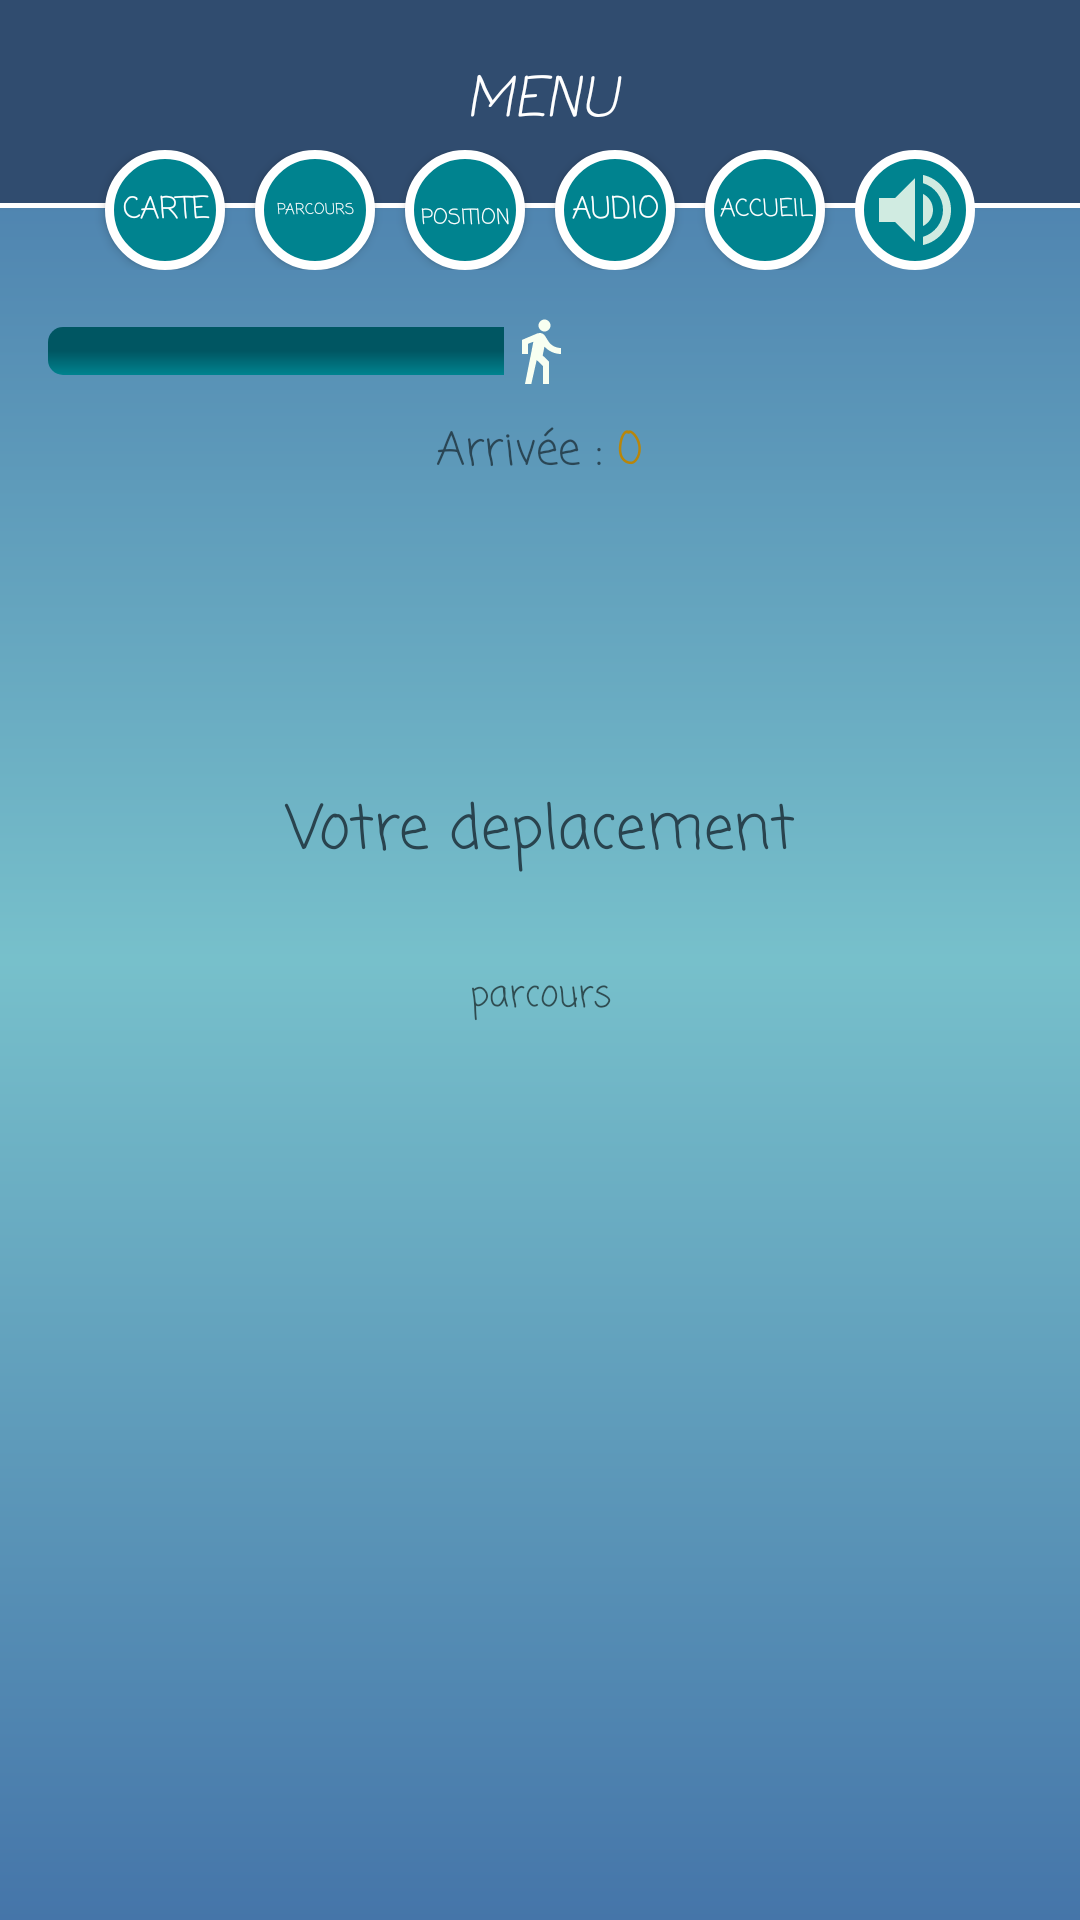

Reconstruct the res/layout file that produces this screen, plus the resources it refers to.
<!-- AndroidManifest.xml: application theme Theme.AppCompat.Light.NoActionBar -->
<!-- res/layout/parcours.xml -->
<?xml version="1.0" encoding="utf-8"?>
<RelativeLayout xmlns:android="http://schemas.android.com/apk/res/android"
    android:layout_width="match_parent"
    android:layout_height="match_parent"
    android:background="@drawable/bg_fond">
    
        <TextView
            android:id="@+id/etape3"
            android:layout_width="match_parent"
            android:layout_height="wrap_content"
            android:background="@color/colorPrimaryDark"
            android:fontFamily="casual"
            android:textSize="18dp"
            android:text="MENU"
            android:textStyle="italic"
            android:paddingTop="20dp"
            android:paddingBottom="20dp"
            android:textAlignment="center"
            android:textColor="#fff"/>
        <View
            android:layout_below="@id/etape3"
            android:layout_width="fill_parent"
            android:layout_height="5px"
            android:background="#fff" />

    <LinearLayout
        android:id="@+id/Linearlayout"
        android:layout_width="match_parent"
        android:layout_height="wrap_content"
        android:layout_marginTop="50dp"
        android:gravity="center"
        android:orientation="horizontal">

        
        <Button
            android:id="@+id/carteBtnparcours"
            android:layout_width="40dp"
            android:layout_height="40dp"
            android:background="@drawable/circle"
            android:fontFamily="casual"
            android:onClick="carteUp"
            android:text="carte"
            android:textSize="10dp"
            android:textColor="#fff" />
        <Button
            android:id="@+id/carteBtnParcoursText"
            android:layout_width="40dp"
            android:layout_height="40dp"
            android:layout_marginLeft="10dp"
            android:background="@drawable/circle"
            android:fontFamily="casual"
            android:onClick="parcoursUp"
            android:text="Parcours"
            android:textSize="5dp"
            android:textColor="#fff" />

        <Button
            android:id="@+id/scanParBtnparcours"
            android:layout_width="40dp"
            android:layout_height="40dp"
            android:layout_marginLeft="10dp"
            android:background="@drawable/circle"
            android:fontFamily="casual"
            android:onClick="scanPar"
            android:paddingTop="10dp"
            android:text="position"
            android:textSize="7dp"
            android:textColor="#fff" />

        <Button
            android:id="@+id/audioBtnparcours"
            android:layout_width="40dp"
            android:layout_height="40dp"
            android:layout_marginLeft="10dp"
            android:background="@drawable/circle"
            android:fontFamily="casual"
            android:onClick="audioUp"
            android:text="Audio"
            android:textSize="10dp"
            android:textColor="#fff" />
        
        <Button
            android:id="@+id/audioBtnAccueil"
            android:layout_width="40dp"
            android:layout_height="40dp"
            android:layout_marginLeft="10dp"
            android:background="@drawable/circle"
            android:fontFamily="casual"
            android:onClick="goToAccueil"
            android:text="Accueil"
            android:textSize="8dp"
            android:textColor="#fff" />
        <ImageView
            android:id="@+id/audioBtnSon"
            android:layout_width="40dp"
            android:layout_height="40dp"
            android:layout_marginLeft="10dp"
            android:background="@drawable/circle"
            android:fontFamily="casual"
            android:onClick="couperLeSon"
            android:text="Acceuil"
            android:textSize="9dp"
            android:textColor="#fff"
            android:src="@drawable/ic_volume_up_black_24dp"/>
    </LinearLayout>

    <RelativeLayout
        android:id="@+id/compteurs"
        android:layout_below="@id/Linearlayout"
        android:layout_width="match_parent"
        android:layout_height="wrap_content">


        
<SeekBar
    android:id="@+id/progress"
    android:backgroundTint="@color/secondaryLightColor"
    style="@style/Widget.AppCompat.ProgressBar.Horizontal"
    android:layout_width="match_parent"
    android:layout_height="wrap_content"
    android:thumb="@drawable/walk"
    android:layout_marginTop="15dp"
    android:progress="50"
    android:progressDrawable="@drawable/custom_seekbar"
    />
        
        <LinearLayout
            android:layout_width="match_parent"
            android:layout_below="@id/progress"
            android:layout_marginTop="10dp"
            android:gravity="center"
            android:layout_height="wrap_content">
        <TextView
            android:id="@+id/vosPas"
            android:layout_width="wrap_content"
            android:layout_height="wrap_content"
            android:fontFamily="casual"
            android:textSize="15dp"
            android:text="Arrivée :" />
    <TextView
        android:id="@+id/compteur"
        android:layout_alignRight="@id/vosPas"
        android:layout_marginLeft="5dp"
        android:layout_width="wrap_content"
        android:layout_height="wrap_content"
        android:fontFamily="casual"
        android:text="0"
        android:textColor="@color/colorPrimary"
        android:textSize="15dp" />
    </LinearLayout>

    </RelativeLayout>

    <ImageView
        android:id="@+id/imageViewParcours"
        android:layout_below="@id/compteurs"
        android:layout_width="70dp"
        android:layout_height="70dp"
        android:layout_centerHorizontal="true"
        android:layout_marginTop="10dp"
        android:layout_marginLeft="10dp"
        android:fontFamily="casual"
        android:gravity="center"
        android:text="0"
        android:textSize="20dp" />

    <TextView
        android:id="@+id/tV"
        android:layout_width="match_parent"
        android:layout_height="wrap_content"
        android:layout_below="@id/imageViewParcours"
        android:layout_margin="20dp"
        android:layout_marginTop="20dp"
        android:fontFamily="casual"
        android:shadowColor="@color/secondaryLightColor"
        android:text="Votre deplacement"
        android:textAlignment="center"
        android:textAppearance="@style/TextAppearance.AppCompat.Body1"
        android:textColor="@color/secondaryDarkColor"
        android:textSize="20dp" />

    <ScrollView
        android:layout_width="match_parent"
        android:layout_height="match_parent"
        android:layout_below="@id/tV">

        
        <TextView
            android:id="@+id/tV2"
            android:layout_width="match_parent"
            android:layout_height="wrap_content"
            android:layout_margin="10dp"
            android:fontFamily="casual"
            android:textAlignment="center"
            android:hint="parcours"
            android:textAppearance="@style/TextAppearance.AppCompat.Body1"
            android:textColor="#546e7a"
            android:textSize="12dp" />
    </ScrollView>

    <ImageView
        android:id="@+id/carteParcours"
        android:layout_width="match_parent"
        android:layout_height="match_parent"
        android:layout_alignParentTop="true"
        android:textAlignment="center"
        android:layout_marginTop="0dp"
        android:background="@color/primaryLightColor"
        android:src="@drawable/plan"
        android:visibility="invisible" />

    <ScrollView
        android:id="@+id/scrollparcours"
        android:layout_width="match_parent"
        android:layout_height="match_parent"
        android:layout_alignParentStart="true"
        android:layout_alignParentTop="true"
        android:layout_marginStart="0dp"
        android:layout_marginTop="0dp"
        android:visibility="invisible">

        <TextView
            android:id="@+id/toutLeParcours"
            android:layout_width="match_parent"
            android:layout_height="match_parent"
            android:background="@color/colorPrimaryDark"
            android:fontFamily="casual"
            android:paddingTop="100dp"
            android:textAlignment="center"
            android:textColor="#fff"
            android:textSize="20dp" />
    </ScrollView>
    <Button
        android:id="@+id/closeCarte"
        style="@style/Widget.AppCompat.Button.Colored"
        android:layout_width="wrap_content"
        android:layout_height="wrap_content"
        android:onClick="carteUp"
        android:text="x"
        android:visibility="invisible" />
    <Button
        android:id="@+id/closeParcours"
        style="@style/Widget.AppCompat.Button.Colored"
        android:layout_width="wrap_content"
        android:layout_height="wrap_content"
        android:onClick="parcoursUp"
        android:text="x"
        android:visibility="invisible" />



</RelativeLayout>
<!-- resources referenced by this layout -->
<resources>
  <color name="colorPrimary">#b8860b</color>
  <color name="colorPrimaryDark">#304c6f</color>
  <color name="primaryLightColor">#4fb3bf</color>
  <color name="secondaryDarkColor">#29434e</color>
  <color name="secondaryLightColor">#819ca9</color>
  <!-- drawable bg_fond (drawable) -->
  <?xml version="1.0" encoding="utf-8"?>
  <shape xmlns:android="http://schemas.android.com/apk/res/android"
      android:shape="rectangle">
      <gradient
          android:angle="90"
          android:centerColor="#77c0cb"
          android:endColor="#4575a9"
          android:startColor="#4575a9"
          android:type="linear"/>
  </shape>
  <!-- drawable circle (drawable) -->
  <?xml version="1.0" encoding="utf-8"?>
  <shape xmlns:android="http://schemas.android.com/apk/res/android"
      android:shape="oval">
      <corners android:radius="1000dp" />
      <solid android:color="@color/primaryColor" />
      <stroke
          android:width="3dip"
          android:color="#fff" />
      <padding
          android:bottom="4dp"
          android:left="4dp"
          android:right="4dp"
          android:top="4dp" />
  </shape>
  <!-- drawable custom_seekbar (drawable) -->
  <?xml version="1.0" encoding="utf-8"?>
  <layer-list xmlns:android="http://schemas.android.com/apk/res/android">
      <item android:id="@android:id/progress">
          <clip>
              <shape android:shape="rectangle">
                  <size
                      android:width="12dp"
                      android:height="12dp" />
                  <corners android:radius="5dp" />
  
                  <solid android:color="@color/accent_material_light_1" />
  
                  <gradient
                      android:angle="270"
                      android:centerColor="@color/primaryDarkColor"
                      android:endColor="@color/primaryColor"
                      android:startColor="@color/primaryDarkColor" />
              </shape>
          </clip>
      </item>
  </layer-list>
  <!-- drawable ic_volume_up_black_24dp (drawable) -->
  <vector android:alpha="0.84" android:height="24dp"
      android:tint="#F8FFF1" android:viewportHeight="24.0"
      android:viewportWidth="24.0" android:width="24dp" xmlns:android="http://schemas.android.com/apk/res/android">
      <path android:fillColor="#FF000000" android:pathData="M3,9v6h4l5,5L12,4L7,9L3,9zM16.5,12c0,-1.77 -1.02,-3.29 -2.5,-4.03v8.05c1.48,-0.73 2.5,-2.25 2.5,-4.02zM14,3.23v2.06c2.89,0.86 5,3.54 5,6.71s-2.11,5.85 -5,6.71v2.06c4.01,-0.91 7,-4.49 7,-8.77s-2.99,-7.86 -7,-8.77z"/>
  </vector>
  <!-- drawable plan: png bitmap (drawable, 62693 bytes) -->
  <!-- drawable walk (drawable) -->
  <vector android:height="24dp" android:tint="#F8FFF1"
      android:viewportHeight="24.0" android:viewportWidth="24.0"
      android:width="24dp" xmlns:android="http://schemas.android.com/apk/res/android">
      <path android:fillColor="#FF000000" android:pathData="M13.5,5.5c1.1,0 2,-0.9 2,-2s-0.9,-2 -2,-2 -2,0.9 -2,2 0.9,2 2,2zM9.8,8.9L7,23h2.1l1.8,-8 2.1,2v6h2v-7.5l-2.1,-2 0.6,-3C14.8,12 16.8,13 19,13v-2c-1.9,0 -3.5,-1 -4.3,-2.4l-1,-1.6c-0.4,-0.6 -1,-1 -1.7,-1 -0.3,0 -0.5,0.1 -0.8,0.1L6,8.3V13h2V9.6l1.8,-0.7"/>
  </vector>
  <color name="primaryColor">#00838f</color>
  <color name="accent_material_light_1">#b5c6da</color>
  <color name="primaryDarkColor">#005662</color>
</resources>
